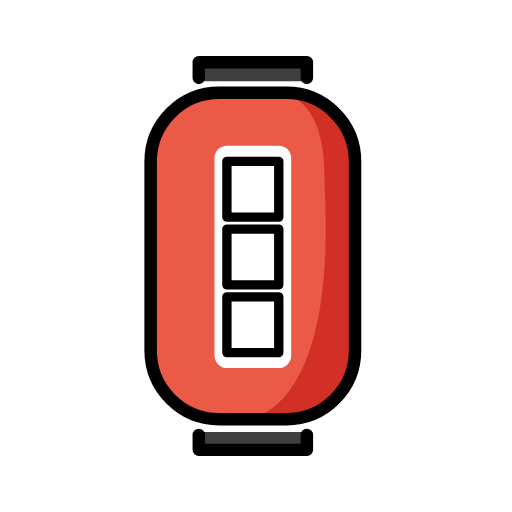
t = 0.00 s
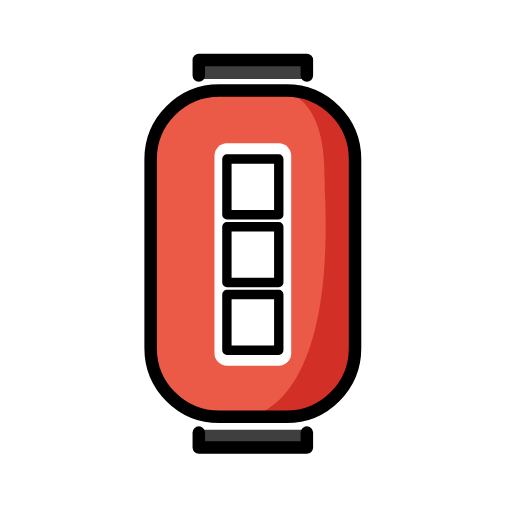
t = 0.48 s
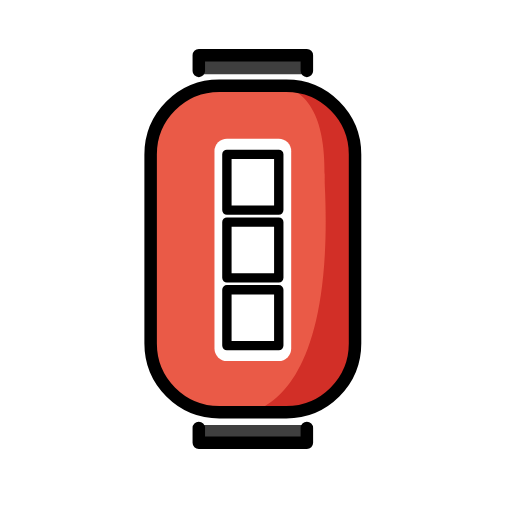
t = 1.43 s
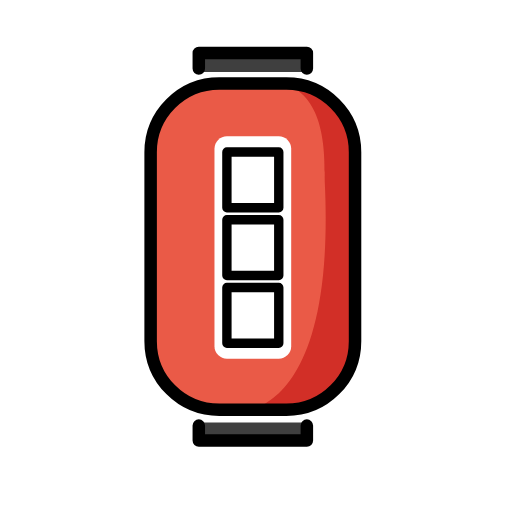
t = 1.90 s
t = 2.38 s: frame unchanged from t = 1.43 s, image omitted
t = 3.33 s: frame unchanged from t = 0.48 s, image omitted

The animated SVG that drew these frames (rendered in a browser with its animation timeline set to each time). Animation: 1 SMIL element (animateTransform=1); one cycle of 3.80 s, repeats indefinitely.

<?xml version='1.0' encoding='utf-8'?>
<svg xmlns="http://www.w3.org/2000/svg" id="emoji" viewBox="-5 -5 82 82" width="200" height="200" role="img">
  <title>OpenMoji: red paper lantern</title><g><g id="color">
    <rect x="19.125" y="9.871" rx="11" width="32.7367" height="52.2643" fill="#ea5a47" />
    <g>
      <path fill="#d22f27" d="M46.4141,10.7429,40.2278,9.871c7.6518,1.92,6.6782,13.5373,6.7861,15.7853,1.7573,36.6011-12.681,36.6353-13.409,36.6779L43.0106,62h.0607A9.1128,9.1128,0,0,0,52,52.9873V19.4727S51.3852,13.6529,46.4141,10.7429Z" />
      <path fill="#d22f27" d="M33.6038,62.41l-.05.0013S33.5718,62.4119,33.6038,62.41Z" />
    </g>
    <rect x="29.3502" y="18.3318" rx="2" width="12.2864" height="35.6176" fill="#fff" />
    <polyline fill="#3f3f3f" points="26.84 8.018 26.84 4.972 44.146 4.972 44.146 8.018" />
    <polyline fill="#3f3f3f" points="44.146 64.184 44.146 67.05 26.84 67.05 26.84 64.184" />
  </g>
  <g id="line">
    <polyline fill="none" stroke="#000" stroke-linecap="round" stroke-linejoin="round" stroke-width="2" points="26.84 7.481 26.84 4.972 44.146 4.972 44.146 7.481" />
    <polyline fill="none" stroke="#000" stroke-linecap="round" stroke-linejoin="round" stroke-width="2" points="44.146 64.657 44.146 67.05 26.84 67.05 26.84 64.657" />
    <rect x="19.125" y="9.871" rx="11" width="32.7367" height="52.2643" fill="none" stroke="#000" stroke-linecap="round" stroke-linejoin="round" stroke-width="2" />
    <g>
      <rect x="31.3396" y="31.6894" width="8.3074" height="8.9339" fill="none" stroke="#000" stroke-linecap="round" stroke-linejoin="round" stroke-width="1.5" />
      <rect x="31.3396" y="42.5391" width="8.3074" height="8.9339" fill="none" stroke="#000" stroke-linecap="round" stroke-linejoin="round" stroke-width="1.5" />
      <rect x="31.3396" y="20.8397" width="8.3074" height="8.9339" fill="none" stroke="#000" stroke-linecap="round" stroke-linejoin="round" stroke-width="1.5" />
    </g>
  </g>
<animateTransform attributeName="transform" type="translate" values="0 0;0 -1.5;0 0" dur="3.8s" repeatCount="indefinite" /></g></svg>
